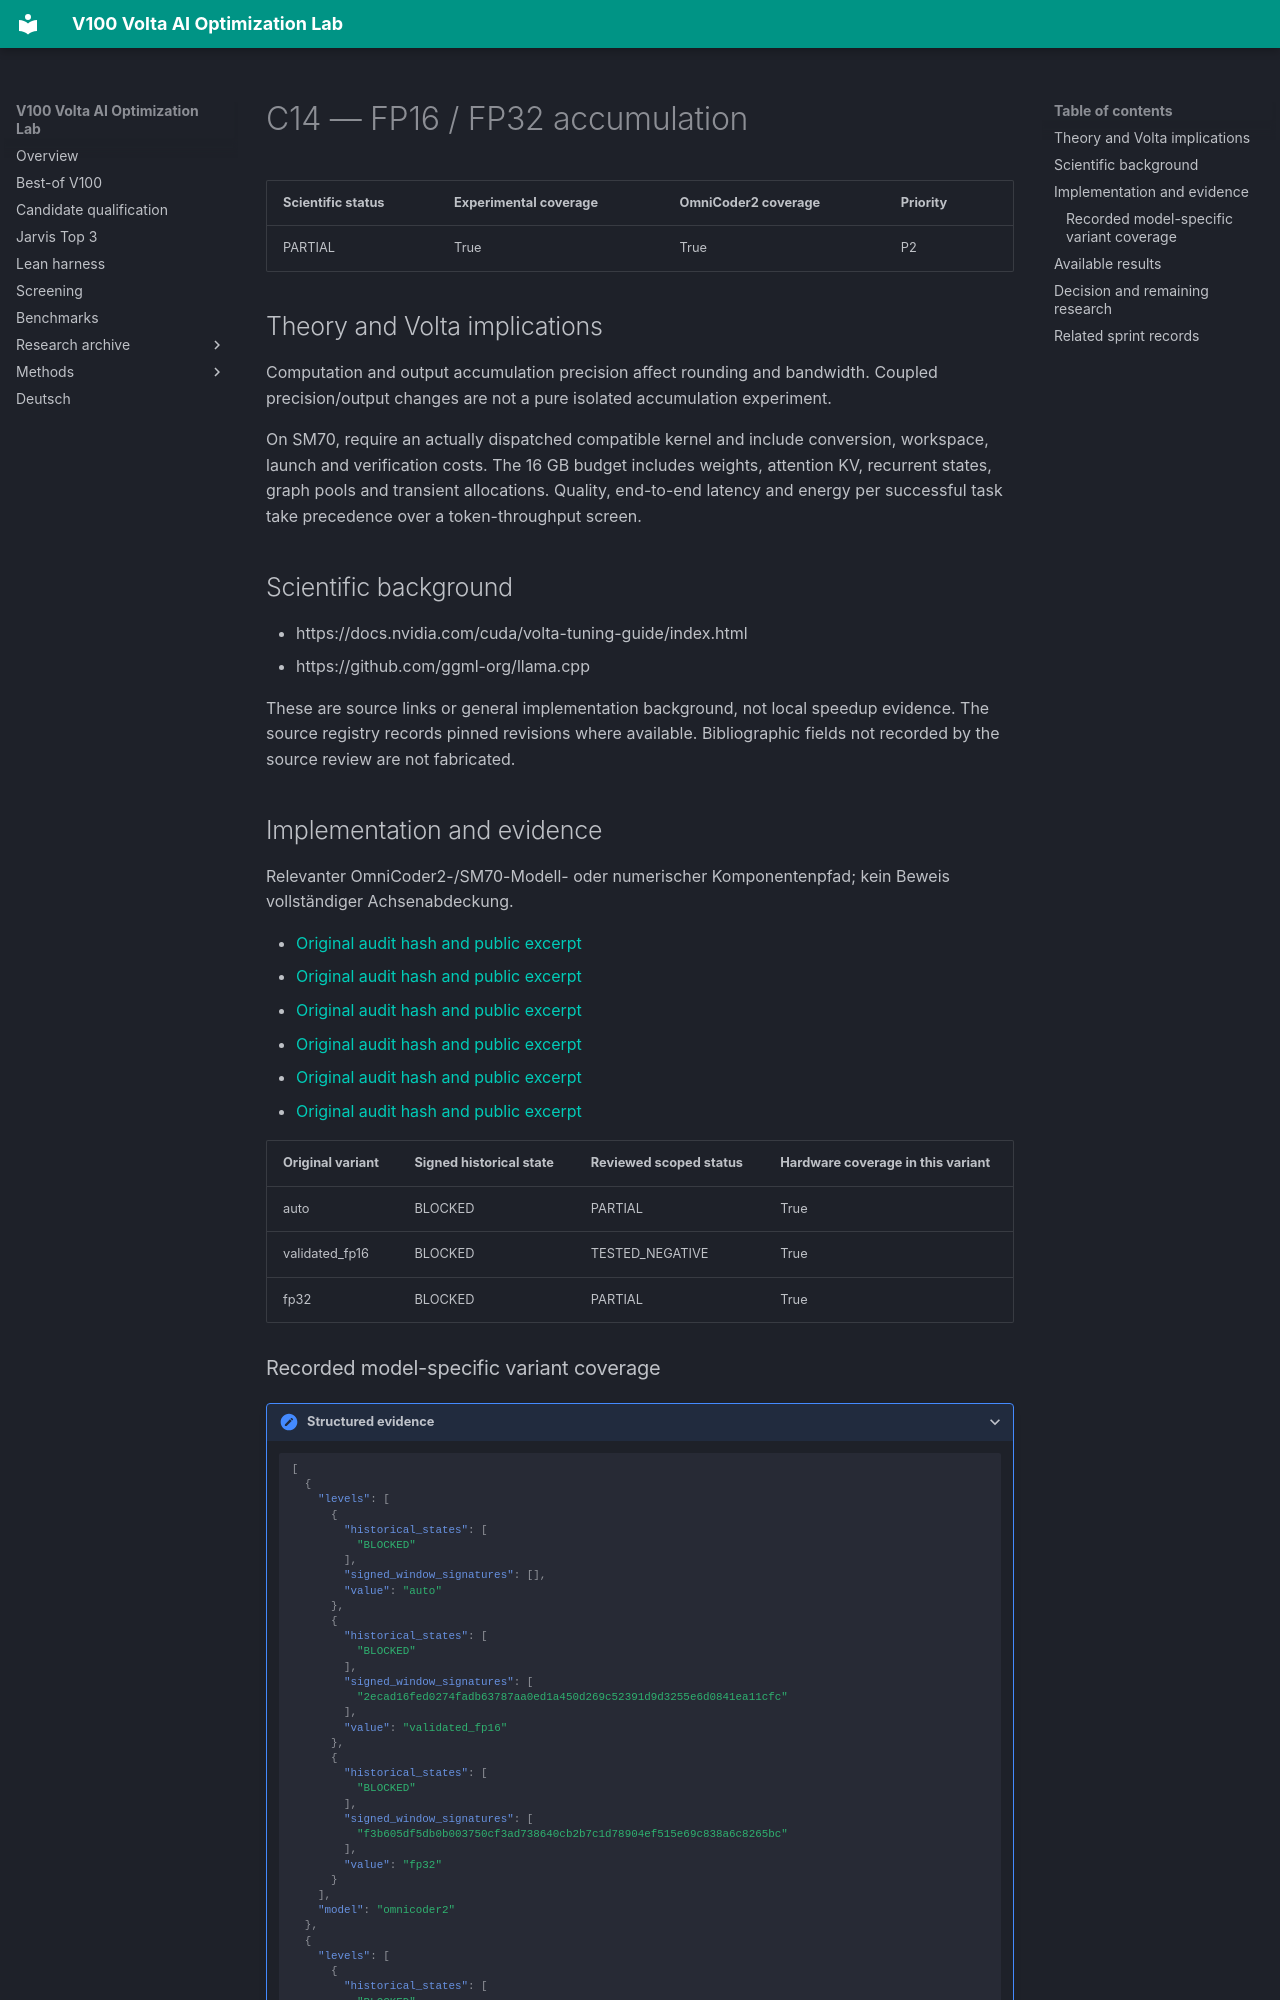

repository: Maxxxel/v100-volta-ai-optimization-lab · page: factors/C14/index.html · generator: mkdocs

# C14 — FP16 / FP32 accumulation

| Scientific status | Experimental coverage | OmniCoder2 coverage | Priority |
|---|---|---|---|
| PARTIAL | True | True | P2 |


## Theory and Volta implications

Computation and output accumulation precision affect rounding and bandwidth. Coupled precision/output changes are not a pure isolated accumulation experiment.

On SM70, require an actually dispatched compatible kernel and include conversion, workspace, launch and verification costs. The 16 GB budget includes weights, attention KV, recurrent states, graph pools and transient allocations. Quality, end-to-end latency and energy per successful task take precedence over a token-throughput screen.

## Scientific background

- https://docs.nvidia.com/cuda/volta-tuning-guide/index.html
- https://github.com/ggml-org/llama.cpp

These are source links or general implementation background, not local speedup evidence. The source registry records pinned revisions where available. Bibliographic fields not recorded by the source review are not fabricated.

## Implementation and evidence

Relevanter OmniCoder2-/SM70-Modell- oder numerischer Komponentenpfad; kein Beweis vollständiger Achsenabdeckung.

- [Original audit hash and public excerpt](../audits/audit-5c12c2ecf298df008b8b.md)
- [Original audit hash and public excerpt](../audits/audit-a89046afa98b5bbaa633.md)
- [Original audit hash and public excerpt](../audits/audit-c915993a806f0b95c0f6.md)
- [Original audit hash and public excerpt](../audits/audit-d2a8ccfa47fa9e5574a6.md)
- [Original audit hash and public excerpt](../audits/audit-d7242ae53e0eff78fbf8.md)
- [Original audit hash and public excerpt](../audits/audit-e561918dd9750b122081.md)

| Original variant | Signed historical state | Reviewed scoped status | Hardware coverage in this variant |
|---|---|---|---|
| auto | BLOCKED | PARTIAL | True |
| validated_fp16 | BLOCKED | TESTED_NEGATIVE | True |
| fp32 | BLOCKED | PARTIAL | True |
